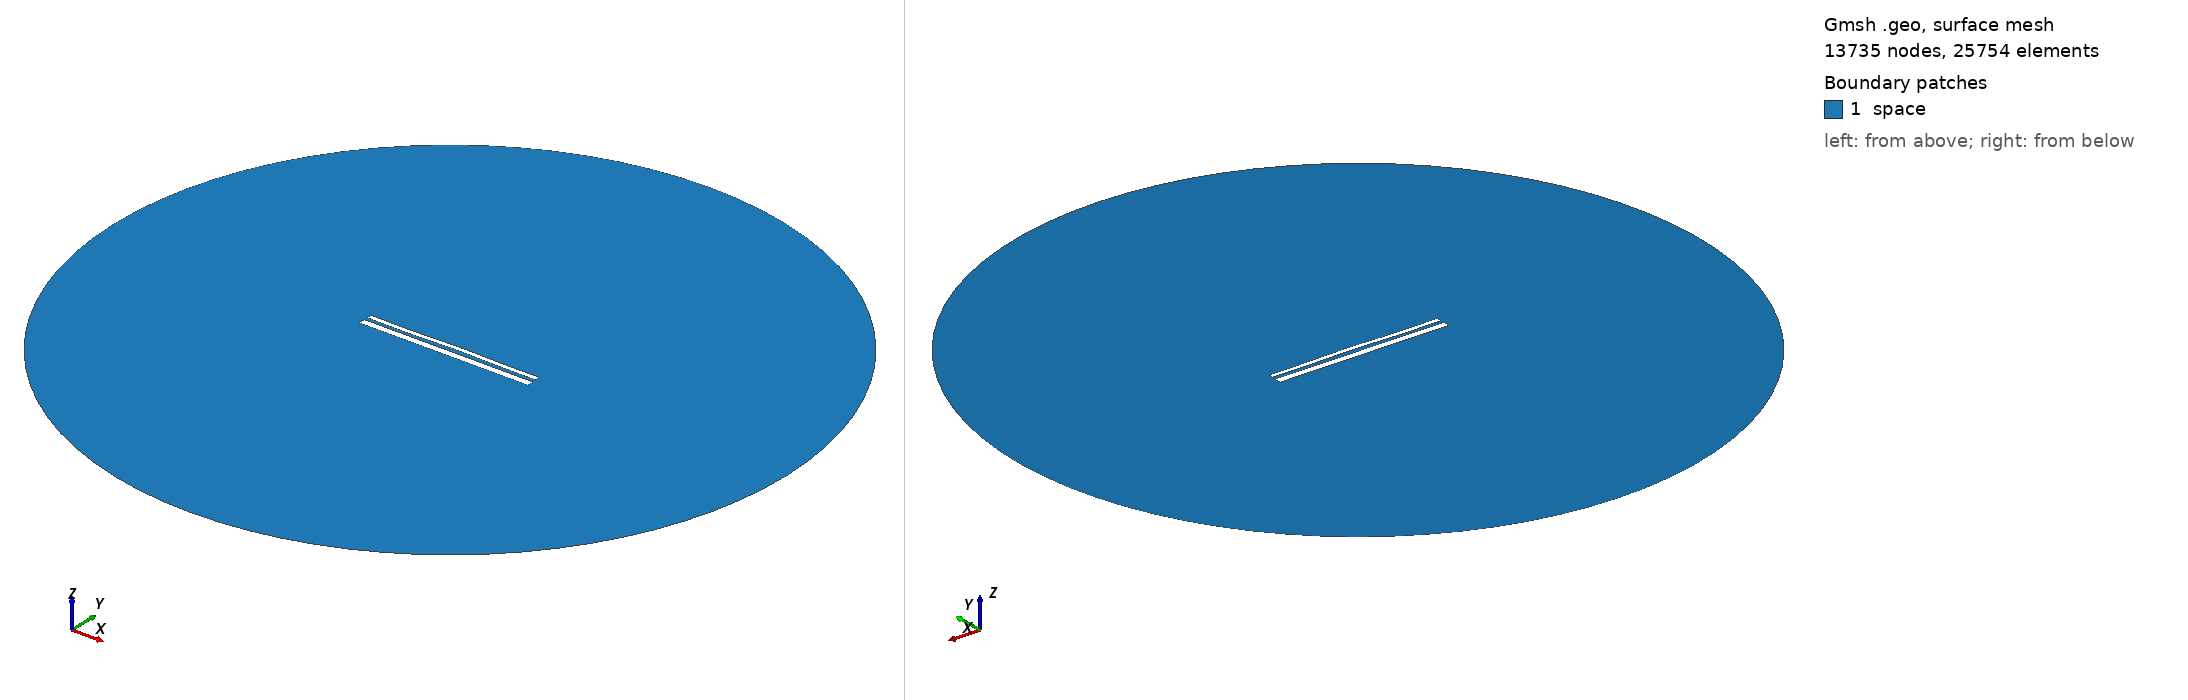

Gmsh geometry script, surface-meshed: 13735 nodes, 25754 surface elements. Boundary patches (legend numbers): 1 space. Left view from above one corner, right view from below the opposite corner. Legend entries are the model's physical surfaces. The drawing asked Gmsh for element sizes between 1% and 20% of the model's largest extent; the script's own settings can give other sizes.

=== 13106.geo (drawn) ===
//---------------------------------------
// Geometry kernel
//---------------------------------------

SetFactory("OpenCASCADE");



//---------------------------------------
// Parameters of the geometry
//---------------------------------------

// Overetch of the upper plate
overetch = 0.5;

// Distance between the plates
distance = 1.5;

// Discretization over the x axis (for the deformation)
nx = 50; 

// Length of the plate
L = 100 - overetch; 

// Number of modes
n = 4; 

// 1st mode coefficient
coeff(1) = 0.15;
beta(1) = 0.596864 * 3.1415926535 / L;

// 2nd mode coefficient
coeff(2) = 0.15;
beta(2) = 1.49418 * 3.1415926535 / L;

// 3rd mode coefficient
coeff(3) = -0.075;
beta(3) = 2.50025 * 3.1415926535 / L;

// 4th mode coefficient
coeff(4) = -0.15;
beta(4) = 3.49999 * 3.1415926535 / L;



//---------------------------------------
// Upper plate (deformed rectangle)
//---------------------------------------

// Coordiantes of the upper plate
xmin = -50;
xmax = 50 - overetch;

// Height of the upper plate
yheight = 4 - 2 * overetch;

// Indexes of the points
UpperID[] = {};
LowerID[] = {};
LeftID[] = {};
RightID[] = {};

// Point index
p = 1;

// Horizontal edges
For i In {1:nx}
    x = xmin + (i-1)*(xmax - xmin)/(nx-1);

    y_bottom = distance / 2 + overetch;
    For j In {1:n}
        C = (Cosh(beta(j)*L) + Cos(beta(j)*L)) / (Sinh(beta(j)*L) + Sin(beta(j)*L));
        y_bottom  = y_bottom + coeff(j) * (Cosh(beta(j)*(x+50)) - Cos(beta(j)*(x+50)) - C * (Sinh(beta(j)*(x+50)) - Sin(beta(j)*(x+50))));
    EndFor

    y_top = y_bottom + yheight;

    Point(p) = {x, y_top, 0, 1.0};
    UpperID[i] = p;
    p = p + 1;

    Point(p) = {x, y_bottom, 0, 1.0};
    LowerID[i] = p;
    p = p + 1;
EndFor

// Create point lists
UpperPts[] = {}; LowerPts[] = {};
For i In {1:nx}
  UpperPts[] += {UpperID[i]};
  LowerPts[] += {LowerID[i]};
EndFor

// Build splines
Spline(1) = {UpperPts[]};
Spline(2) = {LowerPts[]};
Line(3) = {LowerPts[nx-1], UpperPts[nx-1]};
Line(4) = {LowerPts[0], UpperPts[0]};

// Build the plane surface
Curve Loop(1) = {2, 3, -1, -4};
Plane Surface(1) = {1};



//---------------------------------------
// Lower plate (rectangle)
//---------------------------------------

// Vertices
Point(1001) = {-50, -1, 0, 1.0};
Point(1002) = { 50, -1, 0, 1.0};
Point(1003) = { 50,  -5, 0, 1.0};
Point(1004) = {-50,  -5, 0, 1.0};

// Edges
Line(5) = {1001, 1002};
Line(6) = {1002, 1003};
Line(7) = {1003, 1004};
Line(8) = {1004, 1001};

// Plane surface
Line Loop(2) = {5, 6, 7, 8};
Plane Surface(2) = {2}; 



//---------------------------------------
// Outer (fictious) boundary
//---------------------------------------

// Points
Point(1005) = {0, 0, 0};       // Center
Point(1006) = {200, 0, 0};     // Start point
Point(1007) = {0, 200, 0};     // 90 degrees
Point(1008) = {-200, 0, 0};    // 180 degrees
Point(1009) = {0, -200, 0};    // 270 degrees

// Circle arcs (each needs start, center, end)
Circle(9) = {1006, 1005, 1007};
Circle(10) = {1007, 1005, 1008};
Circle(11) = {1008, 1005, 1009};
Circle(12) = {1009, 1005, 1006};

// Plane surface for the entire domain
Curve Loop(3) = {9, 10, 11, 12};
Surface(3) = {3};

// Subtract the plates from the whole domain to obtain the actual domain where we want to solve the equations
BooleanDifference{ Surface{3}; Delete; }{ Surface{1}; Surface{2}; Delete; }




//---------------------------------------
// Transfinite Lines/Curves
//---------------------------------------

// Set the number of points on the boundaries
r = 7;

// Plates
Transfinite Curve {1, 2} = 50*r Using Progression 1;
Transfinite Curve {3, 4} = 2*r Using Progression 1;
Transfinite Line {5, 7} = 50*r Using Progression 1;
Transfinite Line {6, 8} = 2*r Using Progression 1;

// Outer boundary
Transfinite Line {9, 10, 11, 12} = 20 Using Progression 1;



//---------------------------------------
// Physical groups
//---------------------------------------                

// Physical curves (boundaries)
Physical Line("force_segment", 10) = {2};
Physical Line("upper_plate", 11) = {1, 3, 4};
Physical Line("lower_plate", 12) = {5, 6, 7, 8};
Physical Line("boundary", 20) = {9, 10, 11, 12};

// Physical Surfaces
Physical Surface("space", 30) = {3};



//---------------------------------------
// 6. Generate the Mesh
//---------------------------------------

// 2D mesh generation
Mesh 2;
